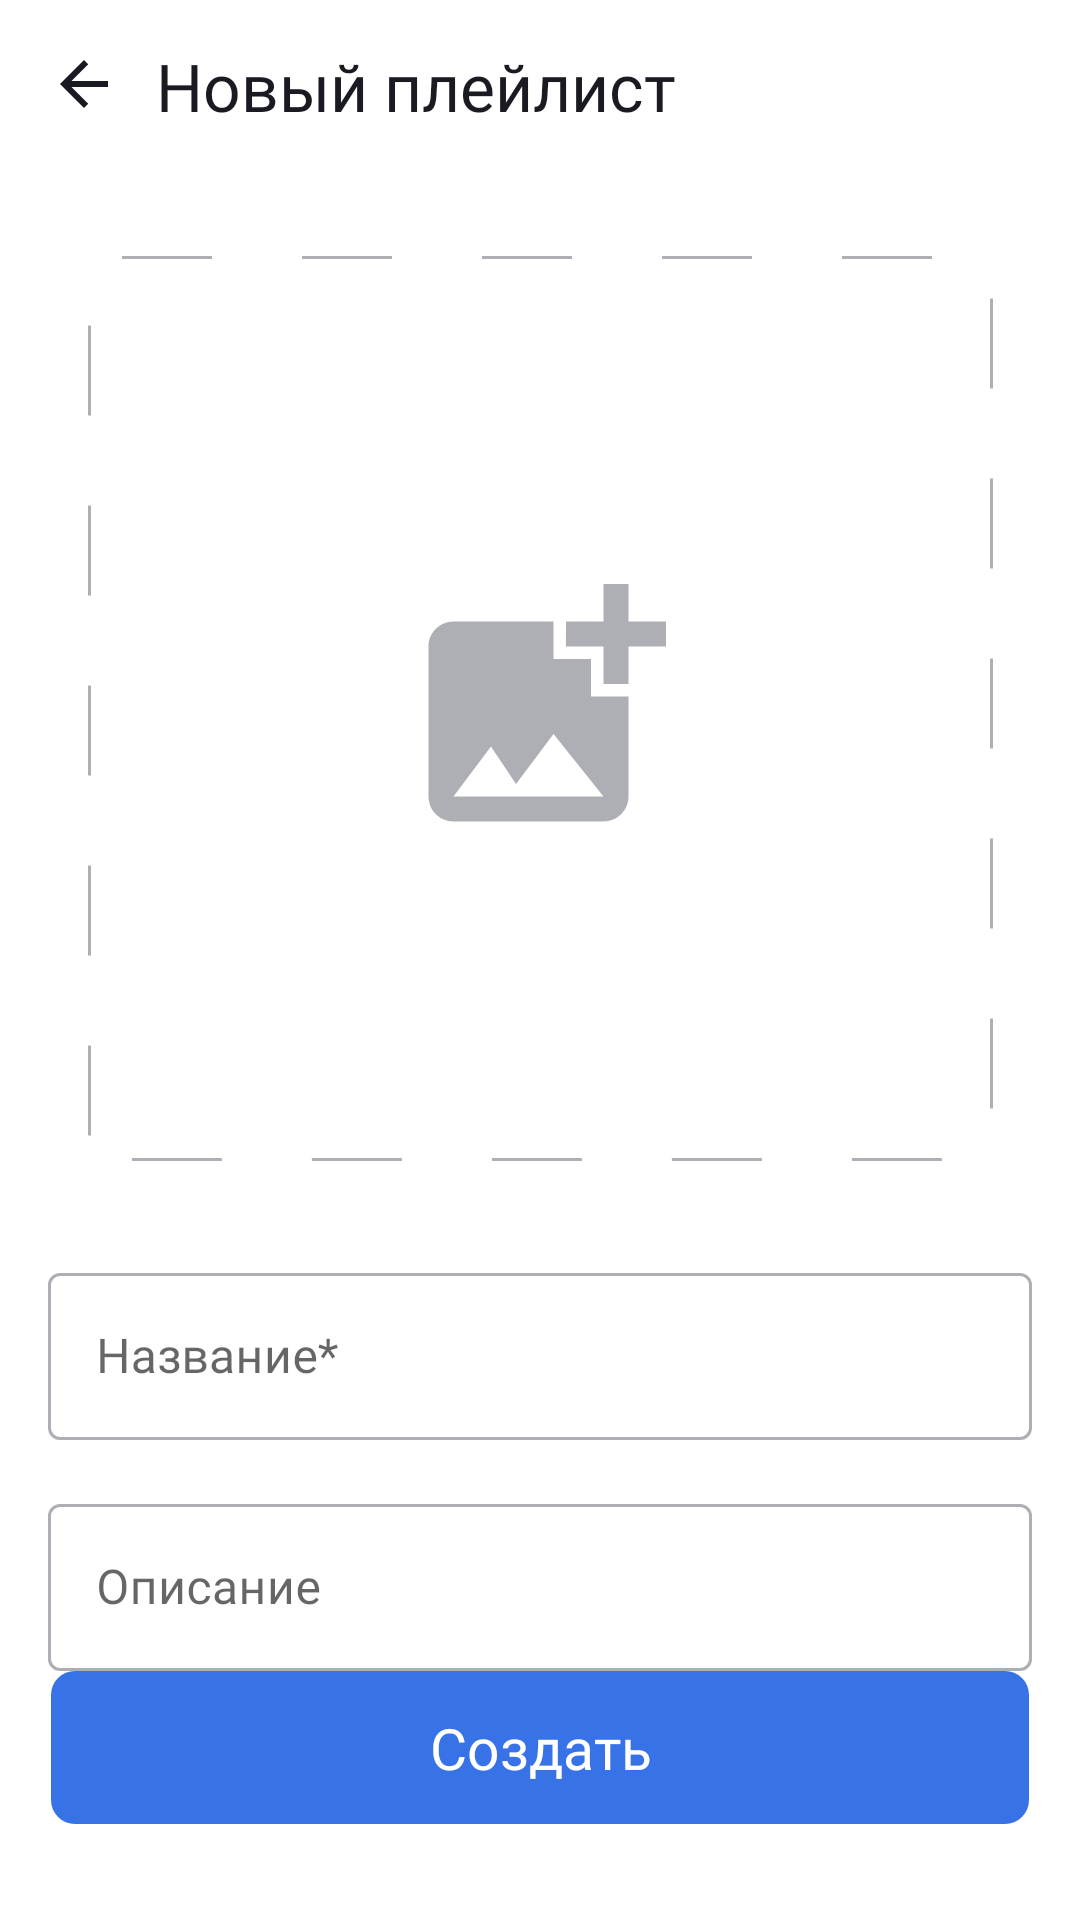

This screen was rendered from an Android layout file. Write that file and the resources it references.
<!-- AndroidManifest.xml: application theme Theme.PlaylistMaker -->
<!-- res/layout/fragment_create_playlist.xml -->
<?xml version="1.0" encoding="utf-8"?>
<androidx.constraintlayout.widget.ConstraintLayout xmlns:android="http://schemas.android.com/apk/res/android"
    xmlns:app="http://schemas.android.com/apk/res-auto"
    xmlns:tools="http://schemas.android.com/tools"
    android:layout_width="match_parent"
    android:layout_height="match_parent"
    tools:context=".createPlaylist.ui.fragments.CreatePlaylistFragment">

    <androidx.constraintlayout.widget.Guideline
        android:id="@+id/guidLineStart"
        android:layout_width="@dimen/zero_dp"
        android:layout_height="@dimen/zero_dp"
        android:orientation="vertical"
        app:layout_constraintGuide_begin="@dimen/main_margin_for_content" />

    <androidx.constraintlayout.widget.Guideline
        android:id="@+id/guidLineEnd"
        android:layout_width="@dimen/zero_dp"
        android:layout_height="@dimen/zero_dp"
        android:orientation="vertical"
        app:layout_constraintGuide_end="@dimen/margin_16" />

    <androidx.constraintlayout.widget.Guideline
        android:id="@+id/guidLineSecondStart"
        android:layout_width="@dimen/zero_dp"
        android:layout_height="@dimen/zero_dp"
        android:orientation="vertical"
        app:layout_constraintGuide_begin="@dimen/margin_24" />

    <androidx.constraintlayout.widget.Guideline
        android:id="@+id/guidLineSecondEnd"
        android:layout_width="@dimen/zero_dp"
        android:layout_height="@dimen/zero_dp"
        android:orientation="vertical"
        app:layout_constraintGuide_end="@dimen/margin_24" />

    <ImageView
        android:id="@+id/backImageView"
        style="@style/ArrowBackImage"
        android:layout_width="wrap_content"
        android:layout_height="wrap_content"
        android:layout_marginStart="@dimen/title_image_margin"
        android:layout_marginTop="@dimen/title_image_margin"
        android:layout_marginEnd="12dp"
        android:contentDescription="@string/back_button_image"
        app:layout_constraintEnd_toStartOf="@+id/toolbarPlaylist"
        app:layout_constraintStart_toStartOf="parent"
        app:layout_constraintTop_toTopOf="parent" />

    <TextView
        android:id="@+id/toolbarPlaylist"
        android:layout_width="wrap_content"
        android:layout_height="wrap_content"
        android:layout_marginStart="@dimen/margin_12"
        android:layout_marginTop="@dimen/title_text_margin_top"
        android:text="@string/new_playlist"
        android:textAppearance="@style/TitleText"
        app:layout_constraintStart_toEndOf="@+id/backImageView"
        app:layout_constraintTop_toTopOf="parent" />

    <androidx.cardview.widget.CardView
        android:id="@+id/coverCardView"
        android:layout_width="@dimen/zero_dp"
        android:layout_height="@dimen/zero_dp"
        android:layout_marginTop="@dimen/margin_42"
        app:cardCornerRadius="@dimen/corner_radius_8dp"
        app:cardElevation="@dimen/zero_dp"
        app:layout_constraintVertical_chainStyle="packed"
        app:layout_constrainedWidth="true"
        app:layout_constraintVertical_bias="0"
        app:layout_constraintBottom_toTopOf="@id/playlistNameTextLayout"
        app:layout_constraintDimensionRatio="1:1"
        app:layout_constraintEnd_toStartOf="@+id/guidLineSecondEnd"
        app:layout_constraintStart_toStartOf="@+id/guidLineSecondStart"
        app:layout_constraintTop_toBottomOf="@+id/toolbarPlaylist">

        <ImageView
            android:id="@+id/coverImageView"
            style="@style/PlaylistCover"
            android:layout_width="match_parent"
            android:layout_height="match_parent"
            android:background="@drawable/rectangle_rounded_dashed"
            android:scaleType="center"
            android:src="@drawable/add_photo" />

    </androidx.cardview.widget.CardView>

    <com.google.android.material.textfield.TextInputLayout
        android:id="@+id/playlistNameTextLayout"
        style="@style/Widget.MaterialComponents.TextInputLayout.OutlinedBox"
        android:theme="@style/ThemeOverlay.AppTheme.TextInputEditText.Outlined"
        android:layout_width="@dimen/weight_0_dp"
        android:layout_height="wrap_content"
        android:layout_marginTop="@dimen/margin_32"
        android:hint="@string/playlist_name_hint"
        app:boxStrokeColor="@color/box_stroke_color_selector_grey"
        app:hintTextColor="@color/box_stroke_color_selector_blue"
        app:layout_constraintBottom_toTopOf="@id/playlistDescriptionTextLayout"
        app:layout_constraintEnd_toStartOf="@+id/guidLineEnd"
        app:layout_constraintStart_toStartOf="@+id/guidLineStart"
        app:layout_constraintTop_toBottomOf="@+id/coverCardView">

        <com.google.android.material.textfield.TextInputEditText
            android:id="@+id/playlistNameEditText"
            style="@style/InputBarStyle"
            android:layout_width="match_parent"
            android:layout_height="wrap_content" />
    </com.google.android.material.textfield.TextInputLayout>

    <com.google.android.material.textfield.TextInputLayout
        android:id="@+id/playlistDescriptionTextLayout"
        style="@style/Widget.MaterialComponents.TextInputLayout.OutlinedBox"
        android:theme="@style/ThemeOverlay.AppTheme.TextInputEditText.Outlined"
        android:layout_width="@dimen/weight_0_dp"
        android:layout_height="wrap_content"
        android:layout_marginTop="@dimen/margin_16"
        android:hint="@string/playlist_description_hint"
        app:boxStrokeColor="@color/box_stroke_color_selector_grey"
        app:hintTextColor="@color/box_stroke_color_selector_blue"
        app:layout_constraintBottom_toTopOf="@id/buttonCreateTextView"
        app:layout_constraintEnd_toStartOf="@+id/guidLineEnd"
        app:layout_constraintStart_toStartOf="@+id/guidLineStart"
        app:layout_constraintTop_toBottomOf="@+id/playlistNameTextLayout">

        <com.google.android.material.textfield.TextInputEditText
            android:id="@+id/playlistDescriptionEditText"
            style="@style/InputBarStyle"
            android:layout_width="match_parent"
            android:layout_height="wrap_content" />
    </com.google.android.material.textfield.TextInputLayout>

    <TextView
        android:id="@+id/buttonCreateTextView"
        style="@style/ButtonText"
        android:layout_width="match_parent"
        android:layout_height="wrap_content"
        android:layout_marginStart="@dimen/margin_for_button_create"
        android:layout_marginTop="@dimen/margin_16"
        android:layout_marginEnd="@dimen/margin_for_button_create"
        android:layout_marginBottom="@dimen/bottom_margin_for_button_create"
        android:background="@drawable/button_create"
        android:gravity="center"
        android:padding="@dimen/padding_for_create_button_text"
        android:text="@string/create"
        app:layout_constraintBottom_toBottomOf="parent"
        app:layout_constraintEnd_toEndOf="parent"
        app:layout_constraintStart_toStartOf="parent"
        app:layout_constraintVertical_bias="0" />

</androidx.constraintlayout.widget.ConstraintLayout>
<!-- resources referenced by this layout -->
<resources>
  <dimen name="bottom_margin_for_button_create">32dp</dimen>
  <dimen name="corner_radius_8dp">8dp</dimen>
  <dimen name="main_margin_for_content">16dp</dimen>
  <dimen name="margin_12">12dp</dimen>
  <dimen name="margin_16">16dp</dimen>
  <dimen name="margin_24">24dp</dimen>
  <dimen name="margin_32">32dp</dimen>
  <dimen name="margin_42">42dp</dimen>
  <dimen name="margin_for_button_create">17dp</dimen>
  <dimen name="padding_for_create_button_text">12.5dp</dimen>
  <dimen name="title_image_margin">16dp</dimen>
  <dimen name="title_text_margin_top">14dp</dimen>
  <dimen name="weight_0_dp">0dp</dimen>
  <dimen name="zero_dp">0dp</dimen>
  <!-- drawable button_create (drawable) -->
  <selector xmlns:android="http://schemas.android.com/apk/res/android">
      <item android:state_enabled="false" android:drawable="@drawable/button_rectangle_solid_rounded_not_active" />
      <item android:drawable="@drawable/button_rectangle_solid_rounded_active" />
  </selector>
  <string name="back_button_image">Кнопка назад</string>
  <string name="create">Создать</string>
  <string name="new_playlist">Новый плейлист</string>
  <string name="playlist_description_hint">Описание</string>
  <string name="playlist_name_hint">Название*</string>
  <style name="ArrowBackImage">
          <item name="android:contentDescription">@string/image_of_back_button</item>
          <item name="android:src">@drawable/arrow_back</item>
          <item name="tint">?attr/colorOnPrimary</item>
      </style>
  <style name="ButtonText">
          <item name="fontFamily">@font/ys_display_regular</item>
          <item name="android:textSize">@dimen/placeholder_text_size</item>
          <item name="android:textColor">@color/white</item>
      </style>
  <style name="InputBarStyle">
          <item name="android:inputType">text</item>
          <item name="android:maxLines">1</item>
          <item name="android:textCursorDrawable">@drawable/cursor</item>
          <item name="android:fontFamily">@font/ys_display_regular</item>
          <item name="android:textSize">@dimen/regular_text_size</item>
          <item name="android:textColor">?attr/colorOnPrimary</item>
      </style>
  <style name="PlaylistCover">
          <item name="android:backgroundTint">@null</item>
      </style>
  <style name="ThemeOverlay.AppTheme.TextInputEditText.Outlined" parent="">
          <item name="colorControlActivated">@color/royal_blue</item>
      </style>
  <style name="TitleText" parent="MainTitleText">
          <item name="android:textColor">?attr/colorOnPrimary</item>
      </style>
  <!-- drawable button_rectangle_solid_rounded_not_active (drawable) -->
  <?xml version="1.0" encoding="utf-8"?>
  <shape xmlns:android="http://schemas.android.com/apk/res/android">
  
      <solid android:color="@color/grey" />
      <corners android:radius="8dp" />
  </shape>
  <!-- drawable button_rectangle_solid_rounded_active (drawable) -->
  <?xml version="1.0" encoding="utf-8"?>
  <shape xmlns:android="http://schemas.android.com/apk/res/android">
  
      <solid android:color="@color/royal_blue" />
      <corners android:radius="8dp" />
  </shape>
  <color name="grey">#AEAFB4</color>
  <string name="image_of_back_button">image_of_back_button</string>
  <dimen name="placeholder_text_size">19sp</dimen>
  <color name="white">#FFFFFFFF</color>
  <dimen name="regular_text_size">16sp</dimen>
  <color name="royal_blue">#3772E7</color>
  <style name="MainTitleText">
          <item name="android:fontFamily">@font/ys_display_medium</item>
          <item name="android:textColor">@color/white</item>
          <item name="android:textSize">@dimen/primary_text_size</item>
      </style>
  <color name="another_grey">#E6E8EB</color>
  <color name="yp_black">#1A1B22</color>
  <dimen name="primary_text_size">22sp</dimen>
</resources>
